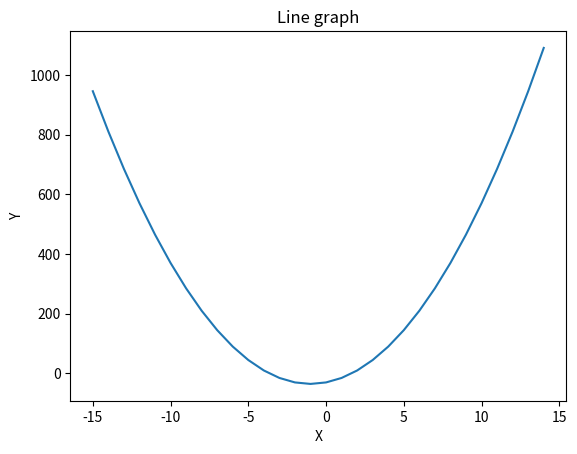

The matplotlib source for this figure:
# Задача 1. Постройте график функции 𝑓(𝑥)=5𝑥^2+10𝑥−30
# По графику определите, при каких значения x значение функции отрицательно.

from matplotlib import pyplot as plt

x = []
y = []
for i in range(-15, 15):
    x.append(i)

for i in range(len(x)):
    y.append(5 * x[i] * x[i] + 10 * x[i] - 30)

plt.plot(x, y)

plt.title("Line graph")
plt.xlabel('X')
plt.ylabel('Y')
plt.show()

print('Значение функции отрицательно при х = 1.6 и меньше')
